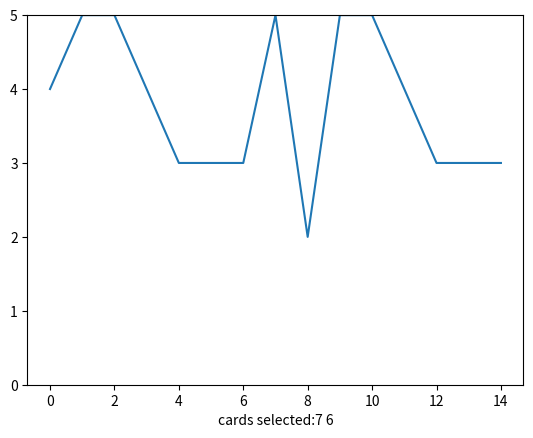

Reproduce this figure in Python.
import os
import random
import string
import math
import time
import numpy as np
import matplotlib.pyplot as plt
import statistics as st

Ace = 1
J = Q = K = 10
deck = []
hard = True
standard = True
sumTotal = 0
policy = 1
totalWin = 0
p1Value = 0

# Intro
print("Welcome to Blackjack simulation, where we will test how often we bust based on predetermined policies!\n")


def infDeckGame():
    print("You have chosen an infinite deck!\n")
    global standard
    standard = False


def stanDeckGame():
    print("You have chosen a standard deck!\n")
    global standard
    standard = True


def startGame():
    decktype = 0
    _ace = 0
    global Ace  # needs to be defined here as global to change value of variable

    # Player chooses whether Ace's value is 1 or 11
    _ace = input(
        "Select value of Ace, Choose [0] for a value of 1 or [1] for a value of 10 \n")
    if _ace == "0":
        Ace = 1
        print("A is now ", Ace)
    elif _ace == "1":
        Ace = 11
        print("A is now ", Ace)
    else:
        print("Incorrect input, Ace value will be defaulted to 1")

    decktype = input("Choose a deck type [I]nfinite or [S]tandard: \n")
    if decktype == "I" or decktype == "i":
        infDeckGame()
        # exit()
    elif decktype == "S" or decktype == "s":
        stanDeckGame()
        # exit()
    else:
        print("Incorrect input! Ending simulation!")
        exit()


# POLICY
def _PolicySelected(x):
    # POLICY 1
    if x == 1:
        if sumTotal < 17:
            #print("hit, Policy 1")
            hit()
    # POLICY 2
    elif x == 2:
        if sumTotal < 17 and hard:
            #print("hit, Policy 2")
            hit()
    # POLICY 3
    elif x == 3:
        return
    # POLICY 4
    elif x == 4:
        print("hit, Policy 4")
        hit()
    # POLICY 5


# Change settings prompt
# settings = input(
#     "Do you want to change settings[Y]? Default: Ace=1, No card replacement \n")
# if settings == "Y" or settings == "y":
#     startGame()


# CHECK IF 21 OR OVER
def check():
    global totalWin
    #print(len(deck))
    if sumTotal == 21:
        #print("21! You win")
        totalWin += 1
        return
    elif sumTotal > 21:
        #print("Bust! You went over 21")
        return

# HIT


def hit():
    if (len(deck)) <= 0:
        return

    global sumTotal
    pick = random.randint(0, len(deck)-1)
    card = deck[pick]

    # HARD IF ACE IS NOT IN HAND, SOFT IF ACE IS IN HAND
    if card == Ace or card == Ace:
        hard = False
        #print("Drew an ace: ", Ace)
    else:
        hard = True
        # print("hard \n")

    if standard:
        del deck[pick]
        #print("hit:", len(deck))
    sumTotal += card
    #print("After Hit:", sumTotal, " Deck:", len(deck))
    check()
    #_PolicySelected(policy)

# DEAL CARDS


def deal():

    global sumTotal
    global deck
    global index1,index2,index3,index4
    #print(len(deck))
    # Random  index for player
    # pick1 = random.randint(0, len(deck)-1)
    # pick2 = random.randint(0, len(deck)-1)
    pick1 = index1
    pick2 = index2

    # Checks if the same card index is chosen again. Avoids selecting the same card
    # while pick2 == pick1:
    #     pick2 = random.randint(0, len(deck)-1)

    # Select card based on index for player
    
    card1 = deck[pick1]
    card2 = deck[pick2]
    plt.xlabel("cards selected:" + str(card1)+ " " + str(card2))
    #print(card1,card2)
    #print(card1, card2, len(deck))
    if standard:
        #print(pick1, pick2, card1, card2)
        deck[pick1] = 0
        deck[pick2] = 0
        deck = [i for i in deck if i != 0]
        #print(len(deck),x)
    # REMOVE CARD FROM DECK ONE BY ONE, OTHERWISE SAME CARD CAN BE PICKED

    # pick3 = random.randint(0, len(deck)-1)
    # pick4 = random.randint(0, len(deck)-1)
    pick3 = index3
    pick4 = index4

    card3 = deck[pick3]
    card4 = deck[pick4]

    # REMOVE CARDS FROM DECK
    if standard:
        #print(pick3, pick4, card3, card4)
        deck[pick3] = 0
        deck[pick4] = 0
        deck = [i for i in deck if i != 0]
        #print(len(deck))

    # HARD IF ACE IS NOT IN HAND, SOFT IF ACE IS IN HAND
    if card1 == Ace or card2 == Ace:
        hard = False
        #print("Drew an ace: ", Ace)
    else:
        hard = True
        # print("hard \n")

    # print("Player 1")
    # print("Card 1:", card1)
    # print("Card 2:", card2)
    # print("your sum is: ", card1+card2)

    # print("Player 2")
    # print("Card 3:", card3)
    # print("Card 4:", card4)
    # print("your sum is: ", card3+card4)

    #print("P1 chooses \n")
    sumTotal = card1+card2
    check()  # CHECK WIN/BUST BEFORE HITTING
    _PolicySelected(policy)

    if(policy > 1):
        #print("entering dealer")
        global p1Value
        p1Value = sumTotal # sum plus the hit of p1
        sumTotal = card3+card4
        check()
        hit()
        if p1Value < 21 and sumTotal < 21:
            print(x,p1Value, sumTotal, len(deck))
            if p1Value > sumTotal:
                global totalWin
                totalWin+=1


# rounds = int(input("Enter a number of rounds \n"))
# policy = int(input("Select a policy to play. 1,2,3,4,5"))
#print(policy)

rounds = 5
policy = 3
index1 = 6 #7,6
index2 = 5 #19
index3 = 0
index4 = 1
x = 1

plotArray = []


for i in range(15):
    while x <= rounds:
        # Create deck and shuffle deck after settings
        deck = [Ace, 2, 3, 4, 5, 6, 7, 8, 9, 10, J, Q, K]*4
        #random.shuffle(deck)
        #print("\n---------------------------------------")
        #print("Round: ", x)
        deal()
        #print("\n")

        x += 1
        #time.sleep(.2)
    x=1
    plotArray.append(totalWin)
    totalWin = 0


print(plotArray, st.mean(plotArray)/rounds)
#xpoints = np.array([1,2,3,4,5,6,7,8,9,10,11,12])
plt.ylim(0,rounds)
ypoints = np.array(plotArray)

plt.plot(ypoints)
plt.show()